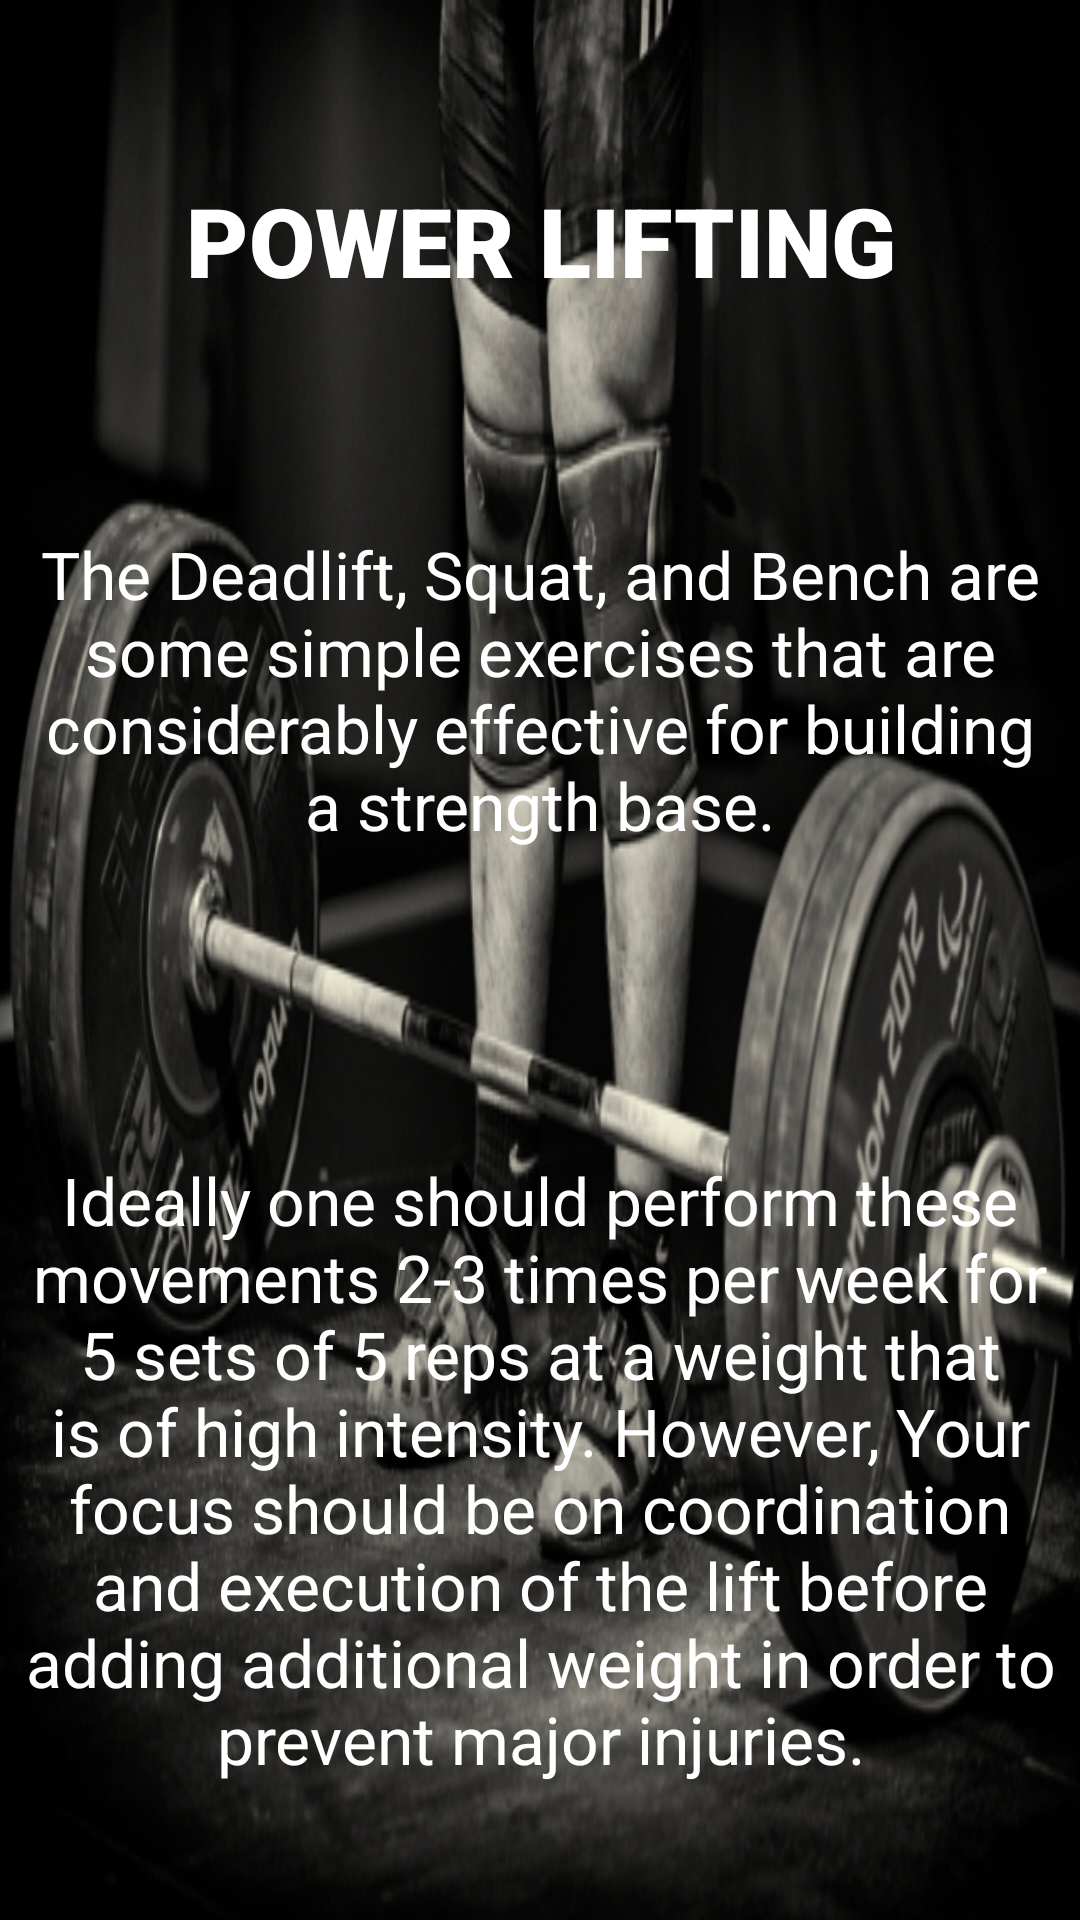

Layout XML and referenced resources for this Android screen:
<!-- AndroidManifest.xml: application theme Theme.HRTFitnessApp -->
<!-- res/layout/nav_screen_fragment_powerlifting.xml -->
<?xml version="1.0" encoding="utf-8"?>
<androidx.constraintlayout.widget.ConstraintLayout xmlns:android="http://schemas.android.com/apk/res/android"
    xmlns:app="http://schemas.android.com/apk/res-auto"
    xmlns:tools="http://schemas.android.com/tools"
    android:layout_width="match_parent"
    android:layout_height="match_parent"
    android:background="@drawable/deadlift"
    tools:context=".ui.powerlifting.PowerliftingFragment">

    <TextView
        android:id="@+id/text_powerlifting0"
        android:layout_width="match_parent"
        android:layout_height="wrap_content"
        android:layout_marginStart="8dp"
        android:layout_marginTop="8dp"
        android:layout_marginEnd="8dp"
        android:fontFamily="sans-serif-black"
        android:text="@string/title_PowerLifting"
        android:textAlignment="center"
        android:textColor="#FFFFFF"
        android:textSize="32sp"
        app:layout_constraintBottom_toBottomOf="parent"
        app:layout_constraintEnd_toEndOf="parent"
        app:layout_constraintHorizontal_bias="0.0"
        app:layout_constraintStart_toStartOf="parent"
        app:layout_constraintTop_toTopOf="parent"
        app:layout_constraintVertical_bias="0.086" />

    <TextView
        android:id="@+id/text_powerlifting1"
        android:layout_width="match_parent"
        android:layout_height="wrap_content"
        android:layout_marginStart="8dp"
        android:layout_marginTop="8dp"
        android:layout_marginEnd="8dp"
        android:text="@string/info_PowerLifting"
        android:textAlignment="center"
        android:textColor="#FFFFFF"
        android:textSize="22sp"
        app:layout_constraintBottom_toBottomOf="parent"
        app:layout_constraintEnd_toEndOf="parent"
        app:layout_constraintHorizontal_bias="0.0"
        app:layout_constraintStart_toStartOf="parent"
        app:layout_constraintTop_toTopOf="parent"
        app:layout_constraintVertical_bias="0.321" />

    <TextView
        android:id="@+id/text_powerlifting2"
        android:layout_width="match_parent"
        android:layout_height="wrap_content"
        android:layout_marginStart="8dp"
        android:layout_marginTop="8dp"
        android:layout_marginEnd="8dp"
        android:text="@string/info_PowerLifting2"
        android:textAlignment="center"
        android:textColor="#FFFFFF"
        android:textSize="22sp"
        app:layout_constraintBottom_toBottomOf="parent"
        app:layout_constraintEnd_toEndOf="parent"
        app:layout_constraintHorizontal_bias="0.0"
        app:layout_constraintStart_toStartOf="parent"
        app:layout_constraintTop_toTopOf="parent"
        app:layout_constraintVertical_bias="0.892" />


</androidx.constraintlayout.widget.ConstraintLayout>
<!-- resources referenced by this layout -->
<resources>
  <!-- drawable deadlift: jpeg bitmap (drawable-v24, 145860 bytes) -->
  <string name="info_PowerLifting"> The Deadlift, Squat, and Bench are some simple exercises that are considerably effective for building a strength base.</string>
  <string name="info_PowerLifting2">Ideally one should perform these movements 2-3 times per week for 5 sets of 5 reps at a weight that is of high intensity. However, Your focus should be on coordination and execution of the lift before adding additional weight in order to prevent major injuries.</string>
  <string name="title_PowerLifting">POWER LIFTING</string>
  <style name="Theme.HRTFitnessApp" parent="Theme.MaterialComponents.DayNight.NoActionBar">
          
          <item name="colorPrimary">@color/purple_500</item>
          <item name="colorPrimaryVariant">@color/purple_700</item>
          <item name="colorOnPrimary">@color/white</item>
          
          <item name="colorSecondary">@color/teal_200</item>
          <item name="colorSecondaryVariant">@color/teal_700</item>
          <item name="colorOnSecondary">@color/black</item>
          
          <item name="android:statusBarColor" tools:targetApi="l">?attr/colorPrimaryVariant</item>
          
      </style>
  <!-- not gathered from this repository: default colours our renderer supplied (Android Studio template values) -->
  <color name="purple_500">#FF6200EE</color>
  <color name="purple_700">#FF3700B3</color>
  <color name="teal_200">#FF03DAC5</color>
  <color name="teal_700">#FF018786</color>
  <color name="black">#FF000000</color>
  <color name="white">#FFFFFFFF</color>
</resources>
